Image classification data set "mushroom_species_dataset" (TaiE64/COMP0220-DeepLearning-Coursework-AI-Mushroom-Expert-Group013 on GitHub). Class labels (16): Amanita calyptroderma, Armillaria mellea, Armillaria tabescens, Artomyces pyxidatus, Bolbitius titubans, Boletus pallidus, Boletus rex-veris, Cantharellus californicus, Ganoderma tsugae, Leucoagaricus leucothites, Lycogala epidendrum, Trametes gibbosa, Trametes versicolor, Trichaptum biforme, Tylopilus felleus, Tylopilus rubrobrunneus.

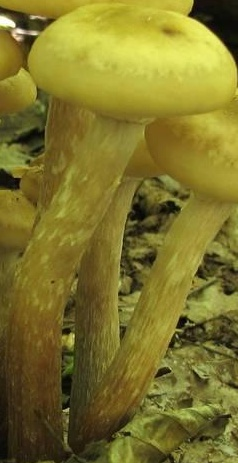
Label: Armillaria mellea

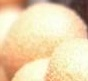
Label: Lycogala epidendrum

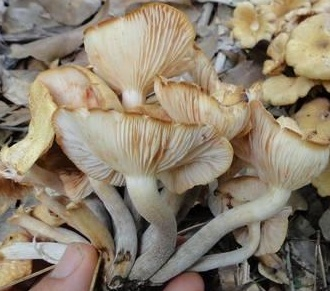
Label: Armillaria tabescens

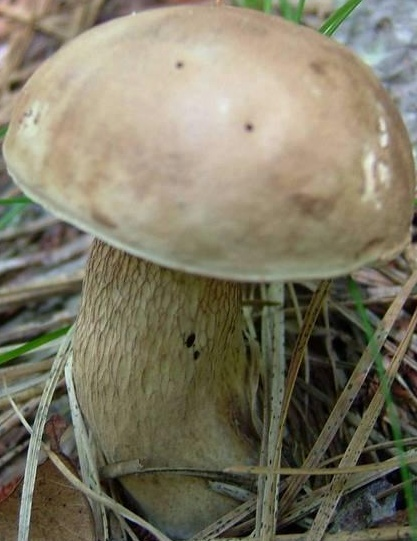
Label: Tylopilus felleus

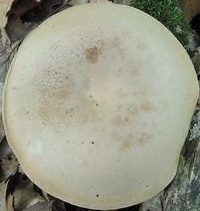
Label: Boletus pallidus

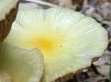
Label: Bolbitius titubans
